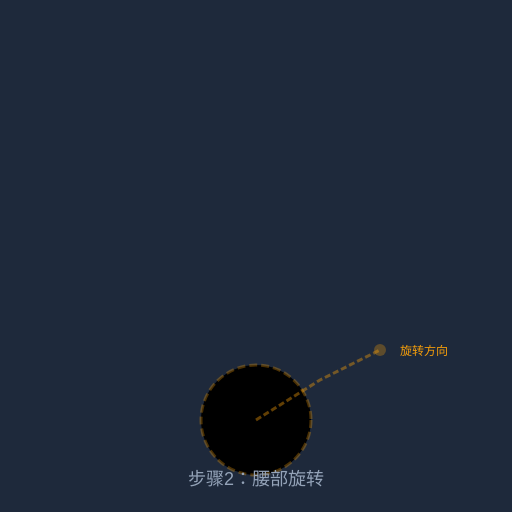
t = 0.00 s
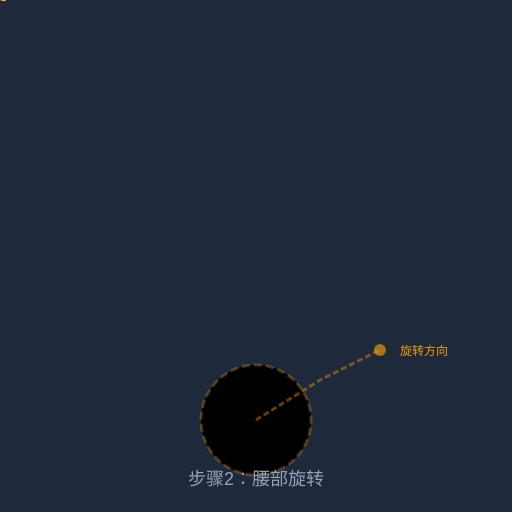
t = 0.75 s
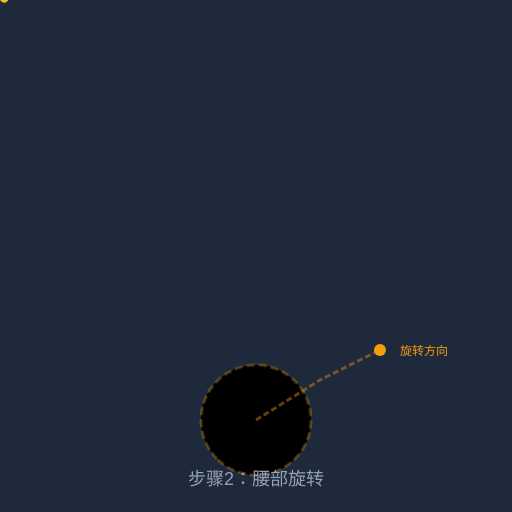
t = 1.50 s
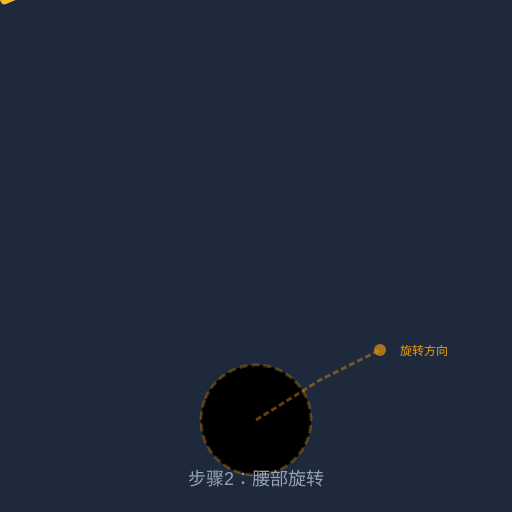
t = 2.25 s
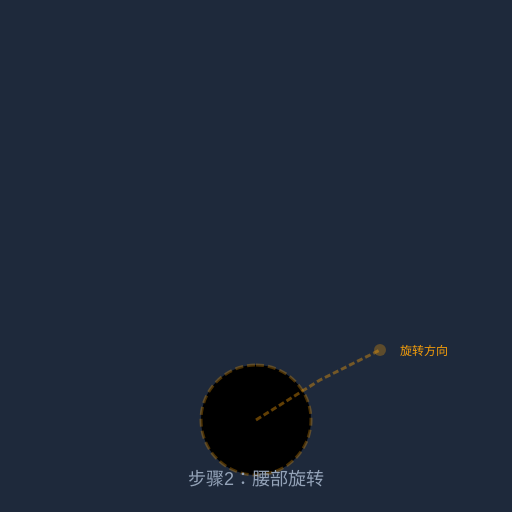
t = 3.00 s
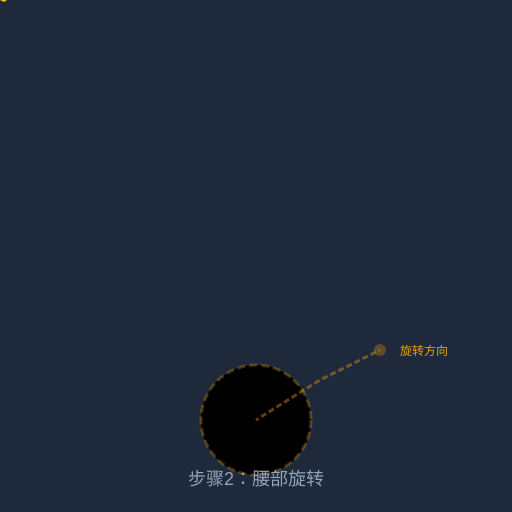
t = 4.00 s

The animated SVG that drew these frames (rendered in a browser with its animation timeline set to each time). Animation: 4 SMIL elements (animate=2,animateTransform=2), 1 CSS @keyframes rule; one cycle of 4.00 s, repeats indefinitely.

<svg version="1.1" xmlns="http://www.w3.org/2000/svg" viewBox="0 0 512 512">
<defs>
<linearGradient id="s2ArmGrad" x1="0%" y1="0%" x2="100%" y2="100%">
<stop offset="0%" style="stop-color:#f59e0b"/>
<stop offset="100%" style="stop-color:#fbbf24"/>
</linearGradient>
</defs>
<style>
@keyframes rotateCircle { 0% {transform:rotate(0deg);} 100% {transform:rotate(360deg);} }
</style>
<rect width="512" height="512" fill="#1e293b"/>
<circle cx="256" cy="420" r="40" fill="#334155" stroke="#f59e0b" stroke-width="3"/>
<circle cx="256" cy="420" r="22" fill="#1e293b" stroke="#f59e0b" stroke-width="2"/>
<circle cx="256" cy="420" r="55" stroke="rgba(245,158,11,0.3)" stroke-width="3" stroke-dasharray="8,4">
<animateTransform attributeName="transform" type="rotate" from="0 256 420" to="360 256 420" dur="4s" repeatCount="indefinite"/>
</circle>
<g transform="translate(256, 420)">
<animateTransform attributeName="transform" type="rotate" from="0" to="90" dur="3s" repeatCount="indefinite"/>
<rect x="-6" y="-100" width="12" height="100" rx="4" fill="url(#s2ArmGrad)"/>
<circle cx="0" cy="-100" r="5" fill="#fbbf24"/>
<rect x="-4" y="-180" width="8" height="80" rx="3" fill="url(#s2ArmGrad)"/>
<circle cx="0" cy="-180" r="4" fill="#fcd34d"/>
<rect x="-3" y="-240" width="6" height="60" rx="2" fill="#fbbf24"/>
<circle cx="0" cy="-240" r="3" fill="#f59e0b"/>
<rect x="-2" y="-280" width="4" height="40" rx="2" fill="#fcd34d"/>
<circle cx="0" cy="-280" r="2" fill="#fbbf24"/>
<rect x="-3" y="-300" width="6" height="20" rx="1" fill="#22c55e"/>
<circle cx="0" cy="-300" r="4" fill="none" stroke="#22c55e" stroke-width="2"/>
</g>
<path d="M256 420 L320 380 L380 350" stroke="rgba(245,158,11,0.4)" stroke-width="3" stroke-dasharray="6,3" fill="none">
<animate attributeName="stroke-dashoffset" from="0" to="18" dur="1.5s" repeatCount="indefinite"/>
</path>
<circle cx="380" cy="350" r="6" fill="#f59e0b">
<animate attributeName="opacity" values="0.3;1;0.3" dur="1s" repeatCount="indefinite"/>
</circle>
<text x="400" y="355" font-family="sans-serif" font-size="12" fill="#f59e0b">旋转方向</text>
<text x="256" y="485" font-family="sans-serif" font-size="18" fill="#94a3b8" text-anchor="middle">步骤2：腰部旋转</text>
</svg>
